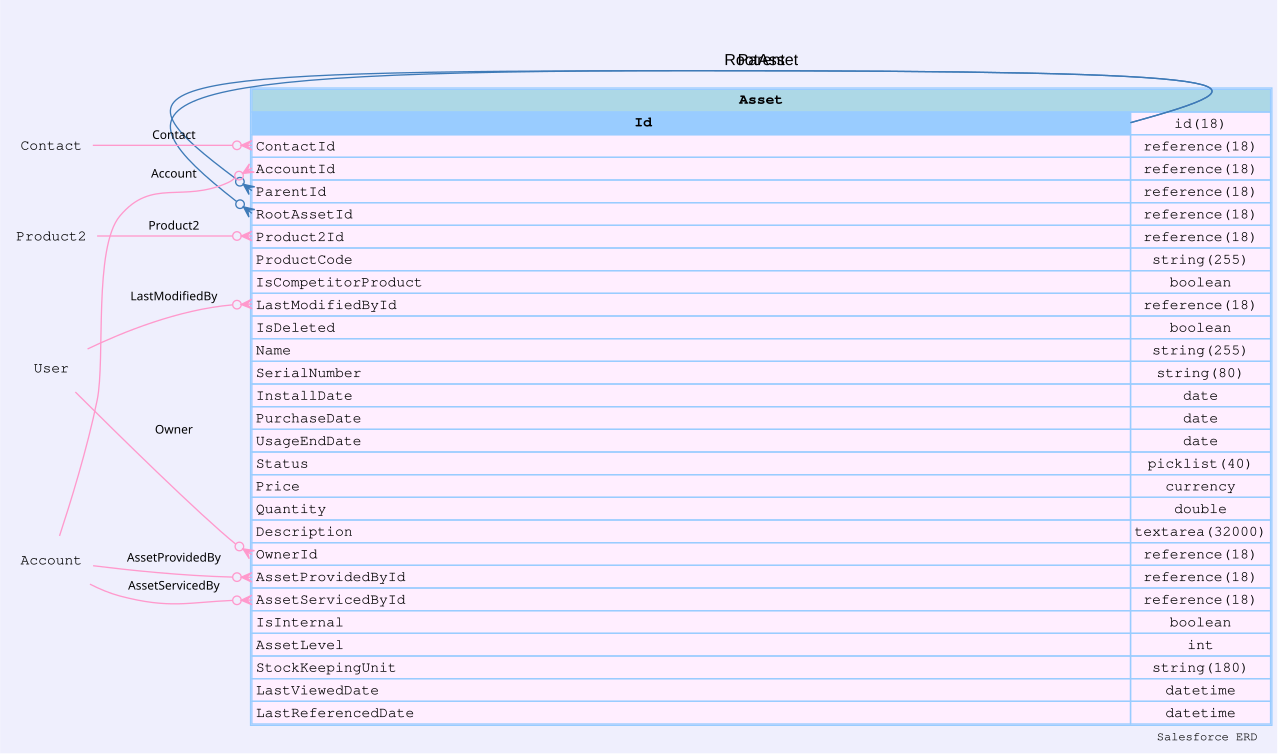

Values plotted in this chart, from the file beside it:
sobjectName, sobjectLabel, name, label, type, length, nillable, referenceTo, relationshipName, unique, updateable, inlineHelpText, picklistValues, externalId
Asset, Asset, Id, Asset ID, id, 18, false, [], , false, false, , [], false
Asset, Asset, ContactId, Contact ID, reference, 18, true, ["Contact"], Contact, false, true, , [], false
Asset, Asset, AccountId, Account ID, reference, 18, true, ["Account"], Account, false, true, , [], false
Asset, Asset, ParentId, Parent Asset ID, reference, 18, true, ["Asset"], Parent, false, true, , [], false
Asset, Asset, RootAssetId, Root Asset ID, reference, 18, true, ["Asset"], RootAsset, false, false, , [], false
Asset, Asset, Product2Id, Product ID, reference, 18, true, ["Product2"], Product2, false, true, , [], false
Asset, Asset, ProductCode, Product Code, string, 255, true, [], , false, false, , [], false
Asset, Asset, IsCompetitorProduct, Competitor Asset, boolean, 0, false, [], , false, true, , [], false
Asset, Asset, CreatedDate, Created Date, datetime, 0, false, [], , false, false, , [], false
Asset, Asset, CreatedById, Created By ID, reference, 18, false, ["User"], CreatedBy, false, false, , [], false
Asset, Asset, LastModifiedDate, Last Modified Date, datetime, 0, false, [], , false, false, , [], false
Asset, Asset, LastModifiedById, Last Modified By ID, reference, 18, false, ["User"], LastModifiedBy, false, false, , [], false
Asset, Asset, SystemModstamp, System Modstamp, datetime, 0, false, [], , false, false, , [], false
Asset, Asset, IsDeleted, Deleted, boolean, 0, false, [], , false, false, , [], false
Asset, Asset, Name, Asset Name, string, 255, false, [], , false, true, , [], false
Asset, Asset, SerialNumber, Serial Number, string, 80, true, [], , false, true, , [], false
Asset, Asset, InstallDate, Install Date, date, 0, true, [], , false, true, , [], false
Asset, Asset, PurchaseDate, Purchase Date, date, 0, true, [], , false, true, , [], false
Asset, Asset, UsageEndDate, Usage End Date, date, 0, true, [], , false, true, , [], false
Asset, Asset, Status, Status, picklist, 40, true, [], , false, true, , ["Purchased","Shipped","Installed","Regi…, false
Asset, Asset, Price, Price, currency, 0, true, [], , false, true, , [], false
Asset, Asset, Quantity, Quantity, double, 0, true, [], , false, true, , [], false
Asset, Asset, Description, Description, textarea, 32000, true, [], , false, true, , [], false
Asset, Asset, OwnerId, Owner ID, reference, 18, false, ["User"], Owner, false, true, , [], false
Asset, Asset, AssetProvidedById, Asset Provided By ID, reference, 18, true, ["Account"], AssetProvidedBy, false, true, , [], false
Asset, Asset, AssetServicedById, Asset Serviced By ID, reference, 18, true, ["Account"], AssetServicedBy, false, true, , [], false
Asset, Asset, IsInternal, Internal Asset, boolean, 0, false, [], , false, true, , [], false
Asset, Asset, AssetLevel, Asset Level, int, 0, true, [], , false, false, , [], false
Asset, Asset, StockKeepingUnit, Product SKU, string, 180, true, [], , false, false, , [], false
Asset, Asset, LastViewedDate, Last Viewed Date, datetime, 0, true, [], , false, false, , [], false
Asset, Asset, LastReferencedDate, Last Referenced Date, datetime, 0, true, [], , false, false, , [], false
